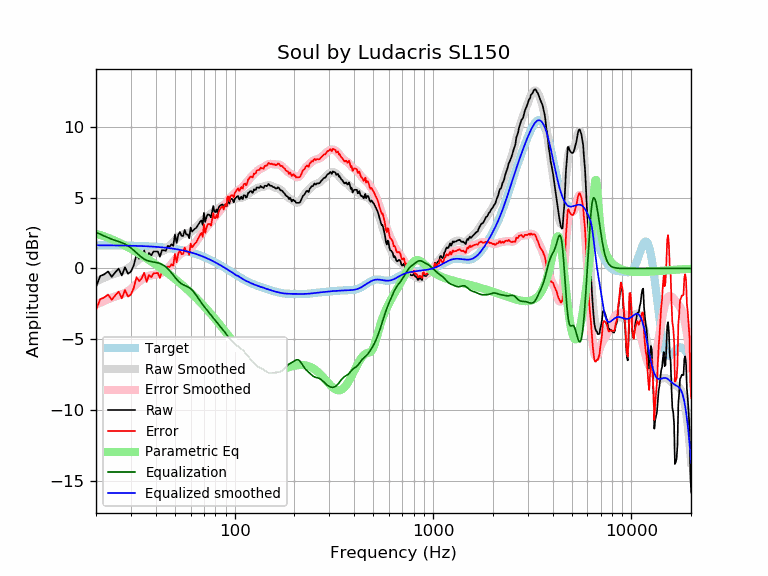

Data behind this chart, as committed beside it:
frequency, raw, error, smoothed, error_smoothed, equalization, parametric_eq, equalized_raw, equalized_smoothed, target
20, -1.30, -2.94, -0.92, -2.56, 2.56, 2.44, 1.26, 1.64, 1.64
21, -0.54, -2.17, -0.78, -2.42, 2.42, 2.36, 1.88, 1.64, 1.64
22, -0.41, -2.05, -0.66, -2.29, 2.29, 2.27, 1.88, 1.64, 1.64
23, -0.21, -1.85, -0.54, -2.18, 2.18, 2.17, 1.96, 1.63, 1.63
24, -0.59, -2.22, -0.44, -2.07, 2.07, 2.06, 1.48, 1.63, 1.63
25, -0.28, -1.91, -0.35, -1.98, 1.98, 1.95, 1.70, 1.63, 1.63
26, -0.01, -1.64, -0.28, -1.90, 1.90, 1.84, 1.89, 1.62, 1.62
27, -0.49, -2.12, -0.20, -1.82, 1.82, 1.73, 1.33, 1.62, 1.62
28, 0.09, -1.53, -0.10, -1.72, 1.72, 1.62, 1.81, 1.62, 1.62
29, -0.37, -1.99, 0.02, -1.60, 1.60, 1.50, 1.22, 1.61, 1.61
30, -0.22, -1.83, 0.16, -1.45, 1.45, 1.39, 1.22, 1.61, 1.61
31, 0.22, -1.38, 0.32, -1.28, 1.28, 1.27, 1.50, 1.60, 1.60
32, 0.98, -0.61, 0.49, -1.10, 1.10, 1.16, 2.09, 1.60, 1.60
33, 0.69, -0.90, 0.66, -0.93, 0.93, 1.04, 1.62, 1.59, 1.59
34, 0.89, -0.69, 0.80, -0.79, 0.79, 0.93, 1.68, 1.58, 1.58
35, 1.27, -0.30, 0.91, -0.67, 0.67, 0.82, 1.94, 1.58, 1.58
36, 0.62, -0.95, 0.99, -0.58, 0.58, 0.71, 1.19, 1.57, 1.57
37, 1.09, -0.46, 1.04, -0.52, 0.52, 0.60, 1.61, 1.56, 1.56
38, 0.93, -0.62, 1.07, -0.48, 0.48, 0.49, 1.41, 1.55, 1.55
39, 1.20, -0.34, 1.09, -0.45, 0.45, 0.39, 1.65, 1.54, 1.54
40, 1.20, -0.33, 1.10, -0.43, 0.43, 0.28, 1.62, 1.53, 1.53
41, 1.20, -0.32, 1.12, -0.40, 0.40, 0.17, 1.59, 1.52, 1.52
42, 0.83, -0.67, 1.15, -0.35, 0.35, 0.07, 1.19, 1.51, 1.51
43, 1.30, -0.20, 1.20, -0.29, 0.29, -0.03, 1.59, 1.49, 1.49
44, 1.28, -0.20, 1.27, -0.21, 0.21, -0.14, 1.49, 1.48, 1.48
45, 1.25, -0.21, 1.36, -0.11, 0.11, -0.24, 1.36, 1.46, 1.46
46, 1.60, 0.15, 1.47, 0.02, -0.02, -0.34, 1.58, 1.45, 1.45
47, 1.53, 0.10, 1.59, 0.16, -0.16, -0.44, 1.38, 1.43, 1.43
48, 1.71, 0.29, 1.72, 0.31, -0.31, -0.54, 1.40, 1.42, 1.42
49, 1.60, 0.20, 1.86, 0.46, -0.46, -0.64, 1.13, 1.40, 1.40
50, 2.40, 1.02, 2.00, 0.62, -0.62, -0.74, 1.78, 1.38, 1.38
51, 1.80, 0.44, 2.12, 0.76, -0.76, -0.83, 1.03, 1.36, 1.36
52, 2.39, 1.05, 2.23, 0.89, -0.89, -0.93, 1.50, 1.34, 1.34
53, 2.57, 1.25, 2.32, 1.00, -1.00, -1.03, 1.57, 1.32, 1.32
54, 2.30, 1.01, 2.38, 1.08, -1.08, -1.13, 1.22, 1.29, 1.29
55, 2.30, 1.03, 2.42, 1.15, -1.15, -1.22, 1.15, 1.27, 1.27
56, 2.72, 1.48, 2.45, 1.20, -1.20, -1.32, 1.52, 1.25, 1.25
57, 2.40, 1.18, 2.47, 1.25, -1.25, -1.42, 1.16, 1.22, 1.22
58, 2.40, 1.21, 2.49, 1.30, -1.30, -1.51, 1.11, 1.19, 1.19
59, 2.13, 0.96, 2.53, 1.36, -1.36, -1.61, 0.77, 1.17, 1.17
60, 2.89, 1.75, 2.57, 1.43, -1.43, -1.71, 1.46, 1.14, 1.14
61, 2.60, 1.49, 2.64, 1.53, -1.53, -1.80, 1.07, 1.11, 1.11
62, 2.70, 1.62, 2.72, 1.64, -1.64, -1.90, 1.06, 1.08, 1.08
63, 2.80, 1.75, 2.81, 1.76, -1.76, -1.99, 1.04, 1.05, 1.05
64, 2.86, 1.85, 2.92, 1.90, -1.90, -2.09, 0.97, 1.02, 1.02
65, 3.02, 2.04, 3.02, 2.04, -2.04, -2.18, 0.99, 0.99, 0.99
66, 3.16, 2.20, 3.13, 2.17, -2.17, -2.28, 0.98, 0.95, 0.95
67, 3.31, 2.39, 3.23, 2.31, -2.31, -2.37, 1.00, 0.92, 0.92
68, 3.40, 2.51, 3.32, 2.43, -2.43, -2.47, 0.96, 0.88, 0.88
69, 3.09, 2.24, 3.40, 2.56, -2.56, -2.56, 0.53, 0.85, 0.85
70, 3.93, 3.12, 3.48, 2.67, -2.67, -2.66, 1.26, 0.81, 0.81
71, 3.29, 2.51, 3.56, 2.78, -2.78, -2.75, 0.51, 0.78, 0.78
72, 3.60, 2.86, 3.63, 2.89, -2.89, -2.85, 0.71, 0.74, 0.74
73, 3.81, 3.11, 3.69, 2.99, -2.99, -2.94, 0.82, 0.70, 0.70
74, 3.81, 3.15, 3.76, 3.10, -3.10, -3.03, 0.71, 0.66, 0.66
75, 3.75, 3.12, 3.83, 3.20, -3.20, -3.13, 0.55, 0.62, 0.62
76, 3.61, 3.02, 3.89, 3.30, -3.30, -3.22, 0.31, 0.59, 0.59
77, 4.01, 3.47, 3.95, 3.40, -3.40, -3.31, 0.61, 0.55, 0.55
78, 4.41, 3.91, 4.00, 3.50, -3.50, -3.41, 0.92, 0.51, 0.51
79, 4.03, 3.57, 4.06, 3.59, -3.59, -3.50, 0.44, 0.47, 0.47
... 553 more rows
